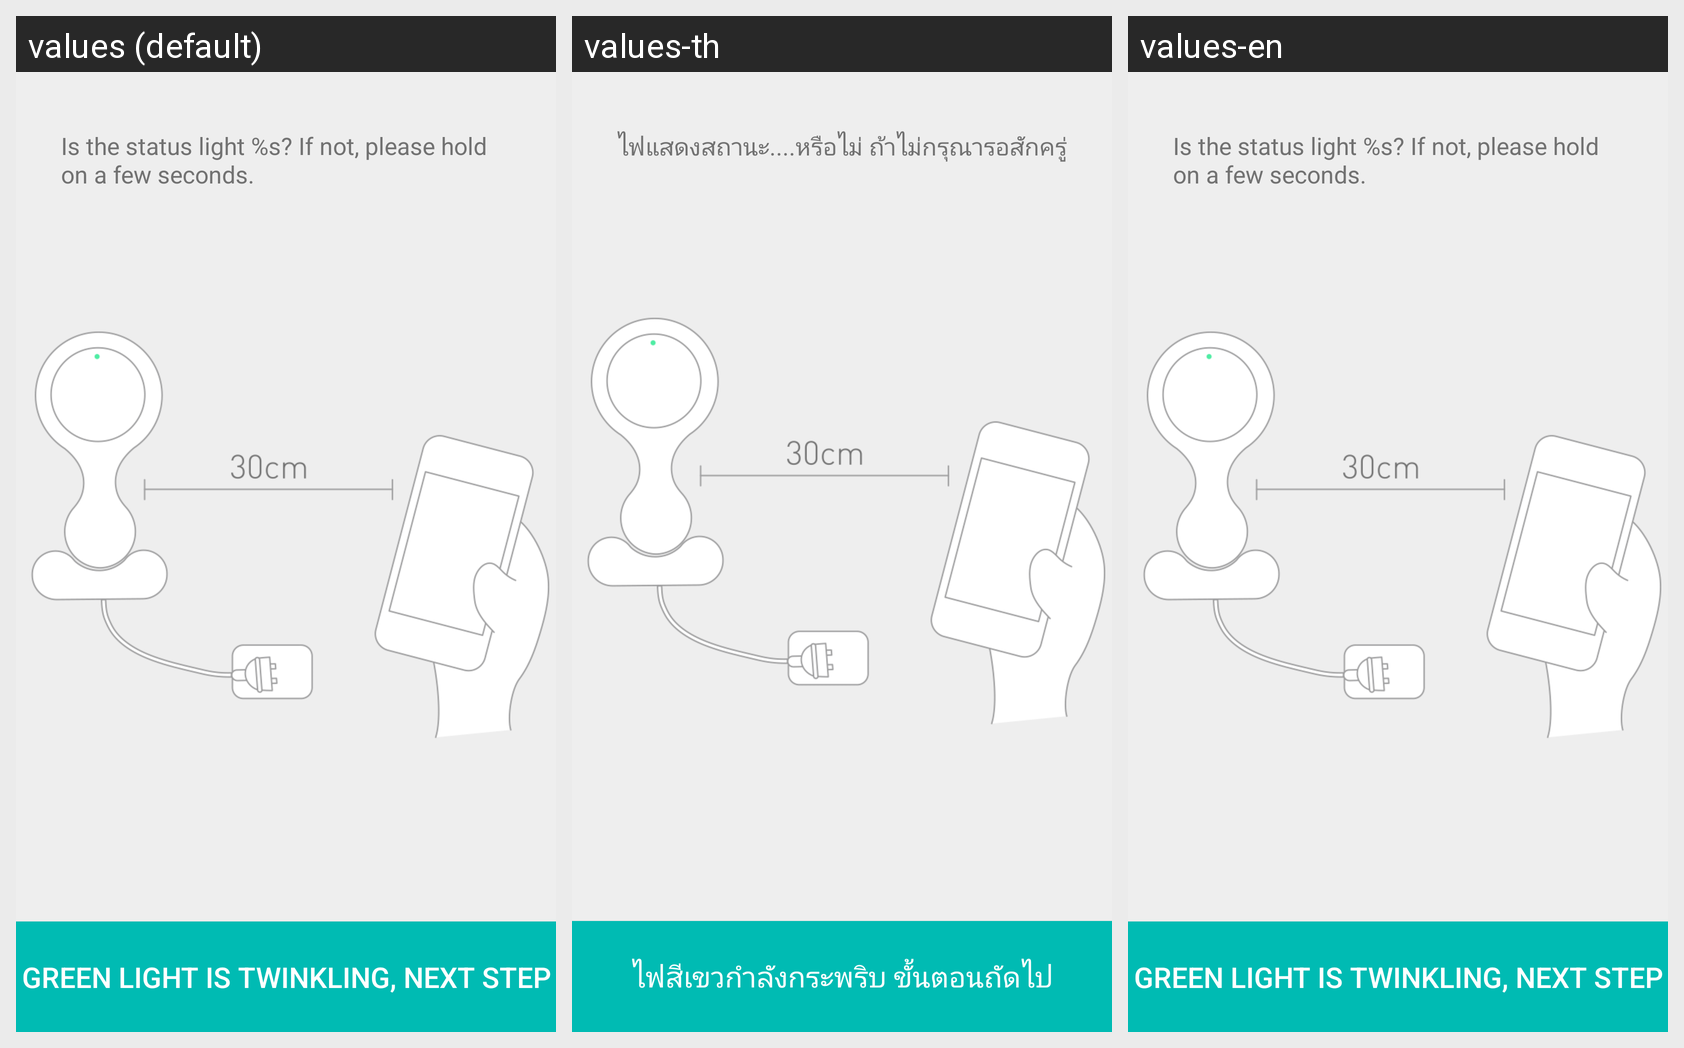

The same Android screen rendered under several of its app's locales, left to right. List the strings drawn on it with the default value and each locale's translation.
Android screen res/layout/layout_signup_before_setup.xml rendered under 3 locales, left to right: values (default), values-th, values-en. Device: Nexus 5 (rendered at 1080×1920; each locale shown at half size, 540×960, under a caption strip naming it); theme AppTheme.
Other locales in the repository, not shown: values-ja, values-zh-rCN, values-zh-rTW.
Strings drawn on this screen, with the default value and each locale's value (text and hints the layout hard-codes, and strings that could not be matched under every locale, appear in the picture but are not listed):

signup_confirm_led_desc
  values: Is the status light %s? If not, please hold on a few seconds.
  values-th: ไฟแสดงสถานะ....หรือไม่ ถ้าไม่กรุณารอสักครู่
  values-en: Is the status light %s? If not, please hold on a few seconds.  [not translated; the default value is used]

signup_confirm_led_done
  values: Green light is twinkling, next step
  values-th: ไฟสีเขวกำลังกระพริบ ขั้นตอนถัดไป
  values-en: Green light is twinkling, next step  [not translated; the default value is used]
